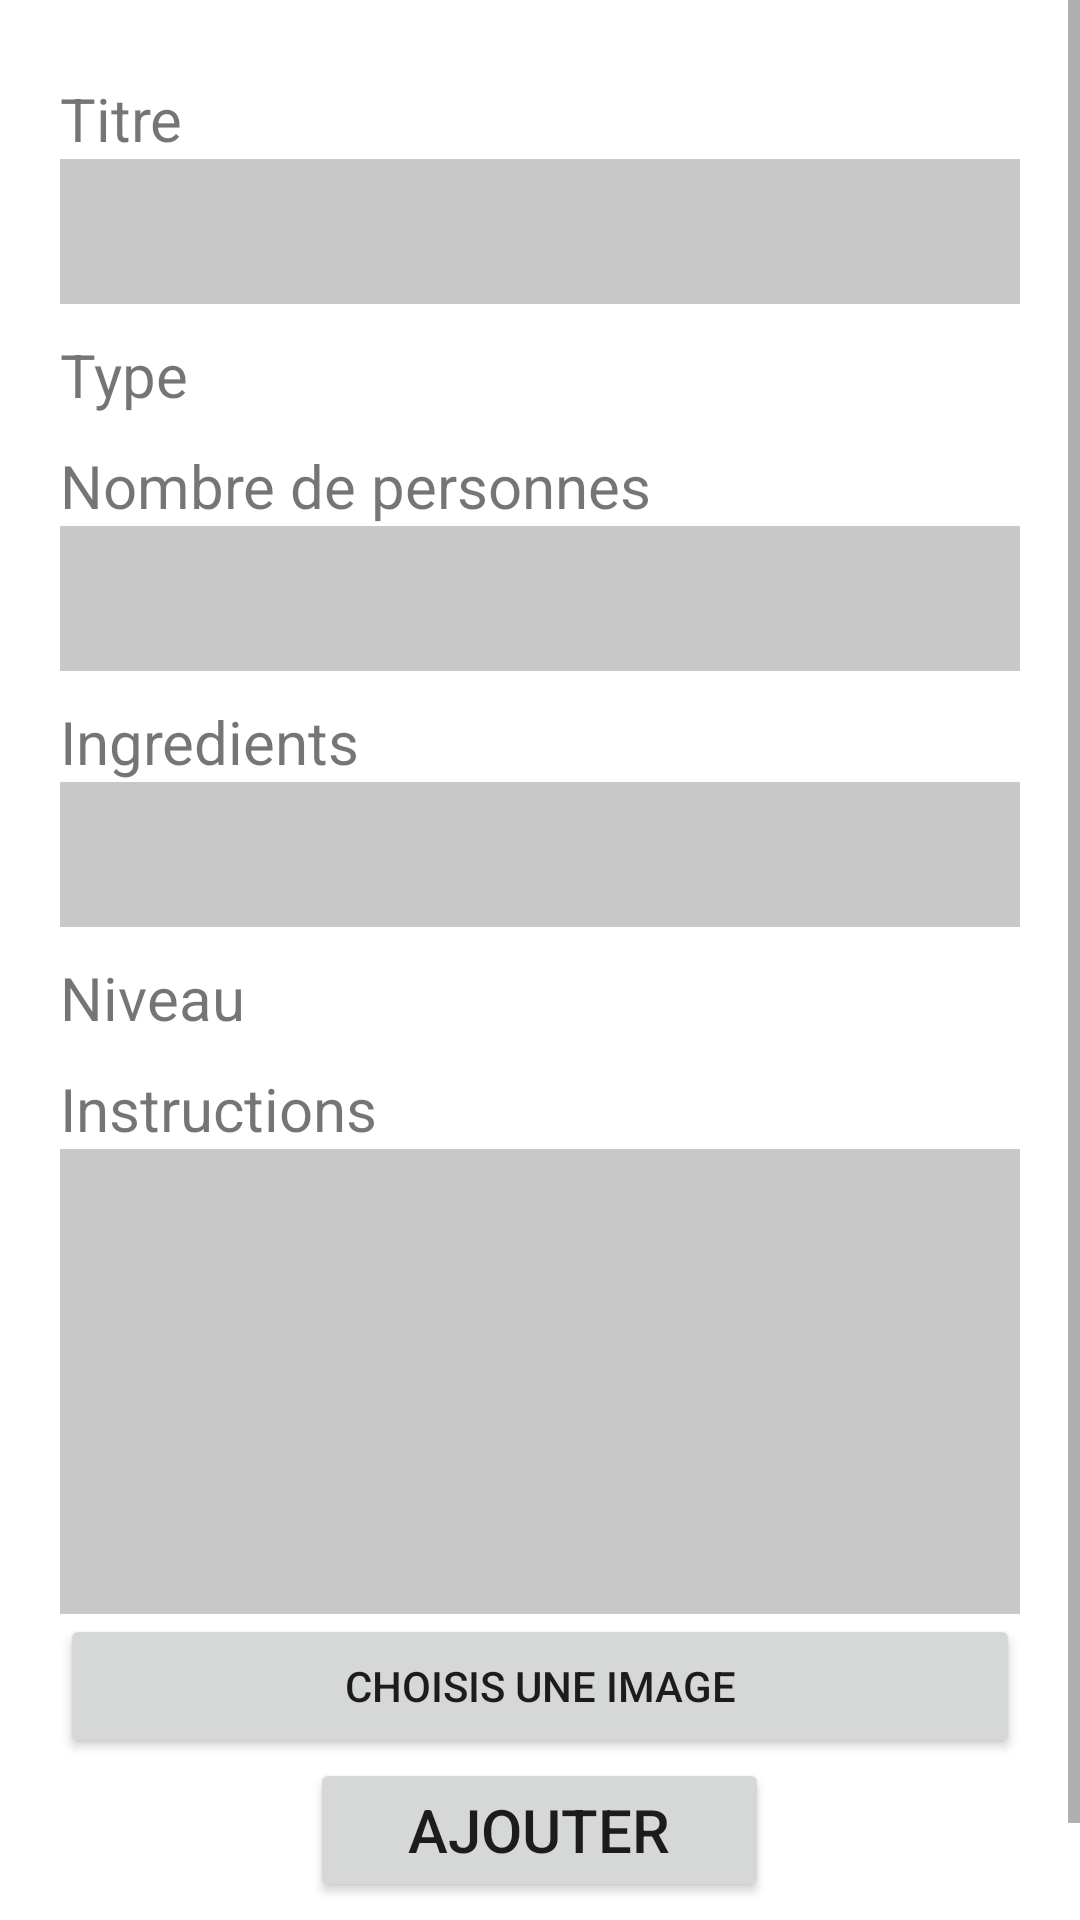

This screen was rendered from an Android layout file. Write that file and the resources it references.
<!-- AndroidManifest.xml: application theme Theme.RecipesManager -->
<!-- res/layout/activity_add.xml -->
<?xml version="1.0" encoding="utf-8"?>
<LinearLayout xmlns:android="http://schemas.android.com/apk/res/android"
    xmlns:tools="http://schemas.android.com/tools"
    android:layout_width="match_parent"
    android:layout_height="wrap_content"
    android:orientation="vertical"
    tools:context=".add">

    <ScrollView
        android:layout_width="match_parent"
        android:layout_height="wrap_content">

    <LinearLayout
        android:layout_width="match_parent"
        android:layout_height="wrap_content"
        android:layout_marginLeft="20dp"
        android:layout_marginTop="16dp"
        android:layout_marginRight="20dp"
        android:orientation="vertical">



            <TextView
                android:layout_width="wrap_content"
                android:layout_height="wrap_content"
                android:layout_marginTop="10dp"
                android:text="Titre"
                android:textSize="20dp" />

            <EditText
                android:id="@+id/etitre"
                android:layout_width="match_parent"
                android:layout_height="wrap_content"
                android:background="@color/cardview_shadow_start_color"
                android:padding="12dp" />

            <TextView
                android:layout_width="wrap_content"
                android:layout_height="wrap_content"
                android:layout_marginTop="10dp"
                android:text="Type"
                android:textSize="20dp" />

            <Spinner
                android:id="@+id/etype"
                android:layout_width="match_parent"
                android:layout_height="wrap_content"
                android:background="@color/cardview_shadow_start_color"/>

            <TextView
                android:layout_width="wrap_content"
                android:layout_height="wrap_content"
                android:layout_marginTop="10dp"
                android:text="Nombre de personnes"
                android:textSize="20dp" />

            <EditText
                android:id="@+id/enbpersonnes"
                android:layout_width="match_parent"
                android:layout_height="wrap_content"
                android:background="@color/cardview_shadow_start_color"
                android:inputType="number"
                android:padding="12dp" />

            <TextView
                android:layout_width="wrap_content"
                android:layout_height="wrap_content"
                android:layout_marginTop="10dp"
                android:text="Ingredients"
                android:textSize="20dp" />

            <EditText
                android:id="@+id/eingredients"
                android:layout_width="match_parent"
                android:layout_height="wrap_content"
                android:background="@color/cardview_shadow_start_color"
                android:padding="12dp" />

            <TextView
                android:layout_width="wrap_content"
                android:layout_height="wrap_content"
                android:layout_marginTop="10dp"
                android:text="Niveau"
                android:textSize="20dp" />

            <Spinner
                android:id="@+id/eniveau"
                android:layout_width="match_parent"
                android:layout_height="wrap_content"
                android:background="@color/cardview_shadow_start_color"/>

            <TextView
                android:layout_width="wrap_content"
                android:layout_height="wrap_content"
                android:layout_marginTop="10dp"
                android:text="Instructions"
                android:textSize="20dp" />

            <EditText
                android:id="@+id/einstruction"
                android:layout_width="match_parent"
                android:layout_height="wrap_content"
                android:height="155dp"
                android:background="@color/cardview_shadow_start_color" />

            <Button
                android:layout_width="match_parent"
                android:layout_height="match_parent"
                android:id="@+id/eimage"
                android:text="Choisis une image"
                android:onClick="choose_image"/>


            <Button
                android:id="@+id/submit_add"
                android:onClick="tbn_ajouter"
                android:layout_width="153dp"
                android:layout_height="wrap_content"
                android:layout_gravity="center"
                android:text="Ajouter"
                android:textSize="20dp"
                android:layout_marginBottom="40dp"/>


    </LinearLayout>
    </ScrollView>

</LinearLayout>
<!-- resources referenced by this layout -->
<resources>
  <style name="Theme.RecipesManager" parent="Theme.MaterialComponents.DayNight.DarkActionBar">
          
          <item name="colorPrimary">@color/purple_500</item>
          <item name="colorPrimaryVariant">@color/purple_700</item>
          <item name="colorOnPrimary">@color/white</item>
          
          <item name="colorSecondary">@color/teal_200</item>
          <item name="colorSecondaryVariant">@color/teal_700</item>
          <item name="colorOnSecondary">@color/black</item>
          
          <item name="android:statusBarColor" tools:targetApi="l">?attr/colorPrimaryVariant</item>
          
      </style>
  <color name="purple_500">#E71D36</color>
  <color name="purple_700">#E71D36</color>
  <color name="white">#FFFFFFFF</color>
  <color name="teal_200">#E71D36</color>
  <color name="teal_700">#E71D36</color>
  <color name="black">#FF000000</color>
</resources>
